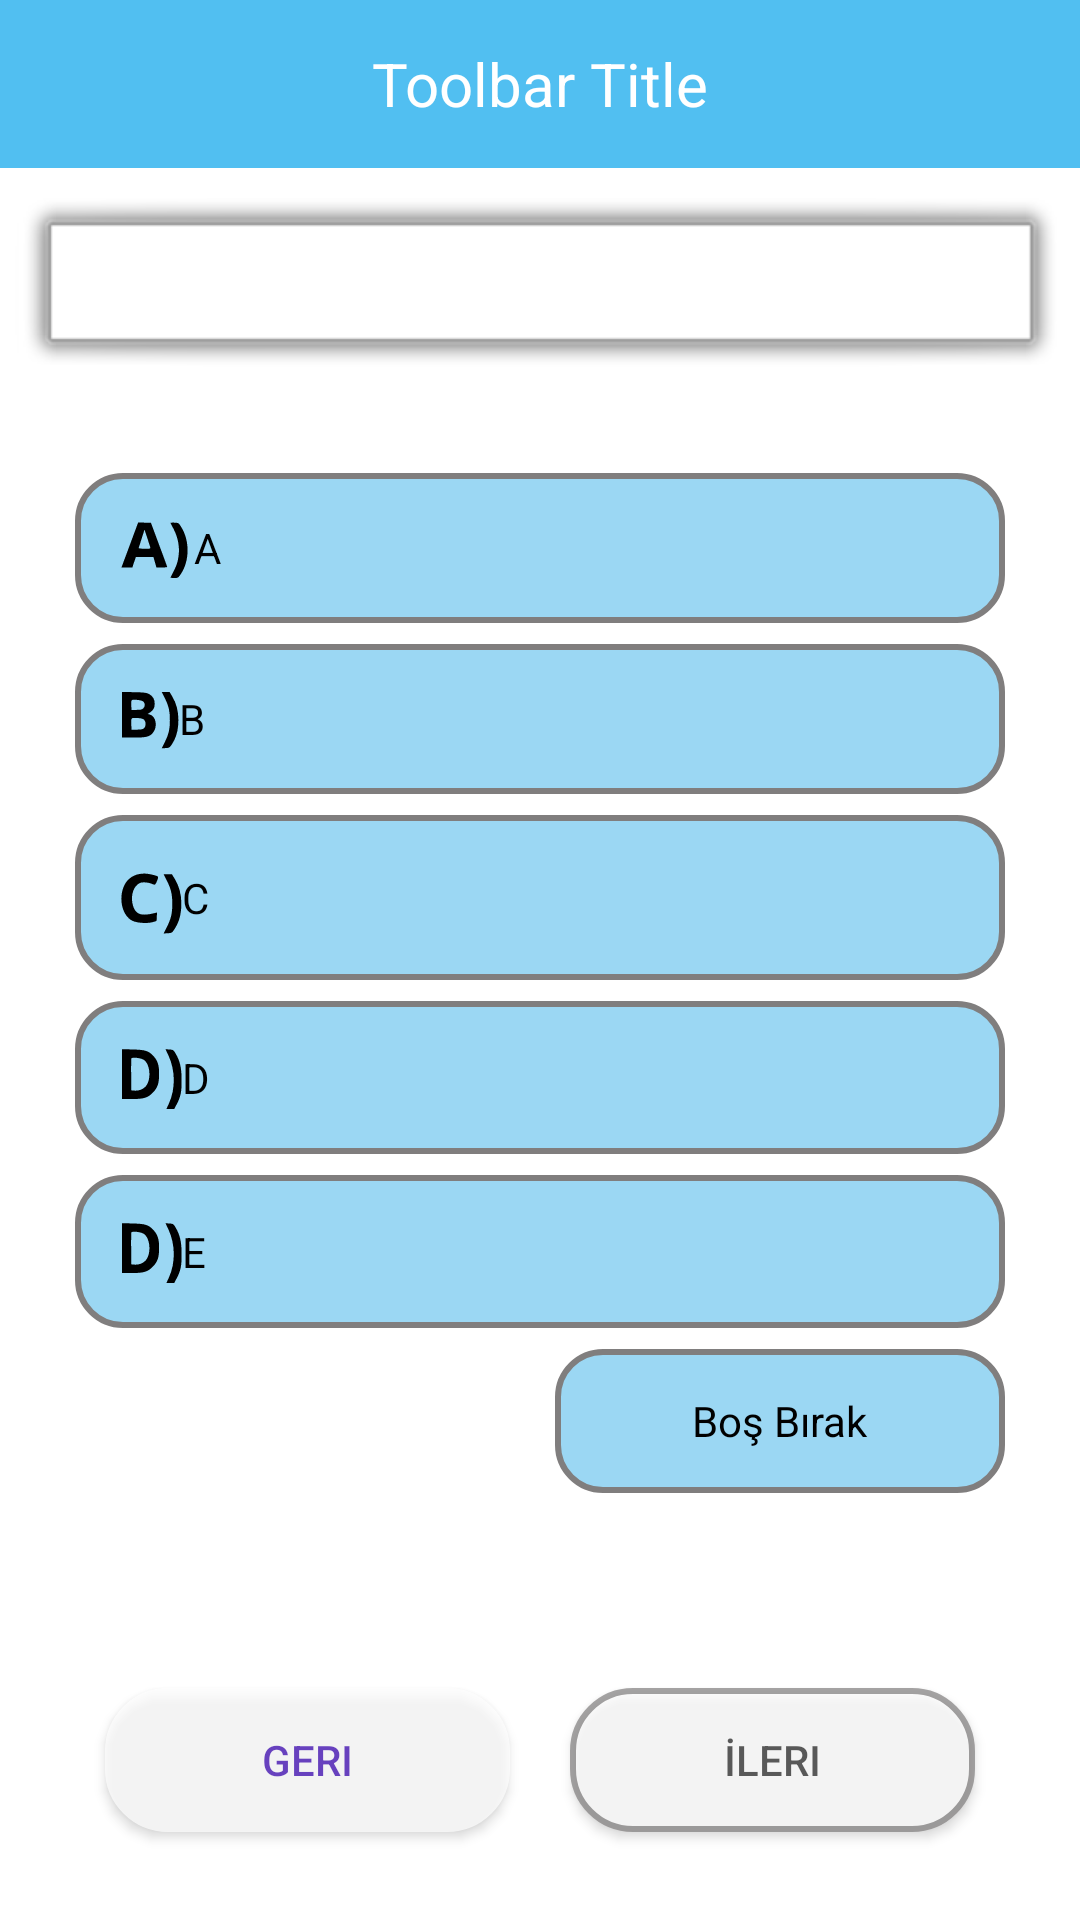

This screen was rendered from an Android layout file. Write that file and the resources it references.
<!-- AndroidManifest.xml: application theme Theme.Embaks -->
<!-- res/layout/activity_deneme_sinav_ekrani.xml -->
<?xml version="1.0" encoding="utf-8"?>
<androidx.constraintlayout.widget.ConstraintLayout xmlns:android="http://schemas.android.com/apk/res/android"
    xmlns:app="http://schemas.android.com/apk/res-auto"
    xmlns:tools="http://schemas.android.com/tools"
    android:layout_width="match_parent"
    android:layout_height="wrap_content"
    tools:context=".Deneme_sinav_ekrani">

    <androidx.appcompat.widget.Toolbar
        android:id="@+id/toolbar_sinav"
        android:layout_width="match_parent"
        android:layout_height="wrap_content"
        android:background="#51BFF1"
        android:minHeight="?attr/actionBarSize"
        android:theme="?attr/actionBarTheme"
        app:layout_constraintEnd_toEndOf="parent"
        app:layout_constraintStart_toStartOf="parent"
        app:layout_constraintTop_toTopOf="parent"
        app:popupTheme="@style/MyDarkToolbarStyle">
    <TextView
        android:layout_width="wrap_content"
        android:layout_height="wrap_content"
        android:text="Toolbar Title"
        android:textColor="@color/white"
        android:textSize="20dp"
        android:layout_gravity="center"
        android:id="@+id/toolbar_sinavtarihleri" />

</androidx.appcompat.widget.Toolbar>

    <ScrollView
        android:id="@+id/scrollView2"
        android:layout_width="match_parent"
        android:layout_height="wrap_content"
        app:layout_constraintEnd_toEndOf="parent"
        app:layout_constraintTop_toBottomOf="@+id/toolbar_sinav">

        <LinearLayout
            android:id="@+id/lineer_soru"
            android:layout_width="match_parent"
            android:layout_height="wrap_content"
            android:orientation="vertical">

            <androidx.recyclerview.widget.RecyclerView
                android:id="@+id/rv_ustsorusayisi"
                android:layout_width="match_parent"
                android:layout_height="wrap_content"
                android:layout_marginTop="5dp" />

            <TextView
                android:id="@+id/text_sorusayisi"
                android:layout_width="match_parent"
                android:layout_height="wrap_content"
                android:gravity="center"
                android:text="0"
                android:visibility="gone" />

            <LinearLayout
                android:id="@+id/linear_soruenust"
                android:layout_width="match_parent"
                android:layout_height="match_parent"
                android:orientation="vertical">

                <TextView
                    android:id="@+id/text_soru"
                    android:layout_width="match_parent"
                    android:layout_height="match_parent"
                    android:layout_margin="5dp"
                    android:layout_marginStart="10dp"
                    android:layout_marginLeft="10dp"
                    android:layout_marginTop="10dp"
                    android:layout_marginEnd="10dp"
                    android:layout_marginRight="10dp"

                    android:background="@android:drawable/alert_light_frame"
                    android:gravity="center"
                    android:padding="20dp"
                    android:textColor="@color/black"
                    android:textSize="16sp"
                    app:layout_constraintEnd_toEndOf="parent"
                    app:layout_constraintStart_toStartOf="parent"
                    app:layout_constraintTop_toTopOf="parent" />

                <ImageView
                    android:id="@+id/fotograf_soru"
                    android:layout_width="match_parent"
                    android:layout_height="match_parent"
                    android:visibility="gone"
                    app:srcCompat="@android:drawable/alert_dark_frame" />
            </LinearLayout>

            <LinearLayout
                android:id="@+id/linear_cevaplar"
                android:layout_width="match_parent"
                android:layout_height="match_parent"
                android:orientation="vertical"
                android:padding="25dp"
                app:layout_constraintEnd_toEndOf="parent"
                app:layout_constraintHorizontal_bias="0.0"
                app:layout_constraintStart_toStartOf="parent"
                app:layout_constraintTop_toBottomOf="@+id/textView">

                <RadioGroup
                    android:id="@+id/radiogrup"
                    android:layout_width="match_parent"
                    android:layout_height="match_parent">

                    <RadioButton
                        android:id="@+id/radioButtona"
                        android:layout_width="match_parent"
                        android:layout_height="wrap_content"
                        android:background="@drawable/testt"
                        android:button="@android:color/transparent"
                        android:drawableLeft="@drawable/ic_a"
                        android:gravity="left|center_vertical"
                        android:padding="15dp"
                        android:text="A"
                        android:textAllCaps="false" />

                    <RadioButton
                        android:id="@+id/radioButtonb"
                        android:layout_width="match_parent"
                        android:layout_height="wrap_content"
                        android:layout_marginTop="7dp"
                        android:background="@drawable/testt"
                        android:button="@android:color/transparent"
                        android:drawableLeft="@drawable/ic_b"
                        android:gravity="left|center_vertical"
                        android:padding="15dp"
                        android:text="B"
                        android:textAllCaps="false" />

                    <RadioButton
                        android:id="@+id/radioButtonc"
                        android:layout_width="match_parent"
                        android:layout_height="wrap_content"
                        android:layout_marginTop="7dp"
                        android:background="@drawable/testt"
                        android:button="@android:color/transparent"
                        android:drawableLeft="@drawable/ic_c"
                        android:gravity="left|center_vertical"
                        android:padding="15dp"
                        android:text="C"
                        android:textAllCaps="false" />

                    <RadioButton
                        android:id="@+id/radioButtond"
                        android:layout_width="match_parent"
                        android:layout_height="wrap_content"
                        android:layout_marginTop="7dp"
                        android:background="@drawable/testt"
                        android:button="@android:color/transparent"
                        android:drawableLeft="@drawable/ic_d"
                        android:gravity="left|center_vertical"
                        android:padding="15dp"
                        android:text="D"
                        android:textAllCaps="false" />

                    <RadioButton
                        android:id="@+id/radioButtone"
                        android:layout_width="match_parent"
                        android:layout_height="wrap_content"
                        android:layout_marginTop="7dp"
                        android:background="@drawable/testt"
                        android:button="@android:color/transparent"
                        android:drawableLeft="@drawable/ic_d"
                        android:gravity="left|center_vertical"
                        android:padding="15dp"
                        android:text="E"
                        android:textAllCaps="false" />

                    <RadioButton
                        android:id="@+id/bos"
                        android:layout_width="150dp"
                        android:layout_height="wrap_content"
                        android:layout_gravity="bottom|right"
                        android:layout_marginTop="7dp"
                        android:background="@drawable/testt"
                        android:button="@android:color/transparent"
                        android:gravity="center"
                        android:text="Boş Bırak" />
                </RadioGroup>

            </LinearLayout>

            <LinearLayout
                android:layout_width="match_parent"
                android:layout_height="match_parent"
                android:layout_marginTop="5dp"
                android:orientation="horizontal"
                android:padding="25dp">

                <Button
                    android:id="@+id/button_geri"
                    android:layout_width="0dp"
                    android:layout_height="wrap_content"
                    android:layout_margin="10dp"
                    android:layout_marginTop="20dp"
                    android:layout_marginBottom="20dp"
                    android:layout_weight="1"
                    android:alpha="0.7"
                    android:background="@drawable/buttonsoru"
                    android:text="Geri"
                    android:textColor="@color/purple_700"
                    app:backgroundTint="@color/white"
                    app:layout_constraintBottom_toBottomOf="parent"
                    app:layout_constraintEnd_toStartOf="@+id/button9"
                    app:layout_constraintHorizontal_bias="0.5"
                    app:layout_constraintStart_toStartOf="parent"
                    app:layout_constraintTop_toBottomOf="@+id/linear_cevaplar" />

                <Button
                    android:id="@+id/button_ileri"
                    android:layout_width="0dp"
                    android:layout_height="wrap_content"
                    android:layout_margin="10dp"
                    android:layout_marginTop="20dp"
                    android:layout_marginBottom="20dp"
                    android:layout_weight="1"
                    android:alpha="0.7"
                    android:background="@drawable/buttonsoru"
                    android:enabled="true"
                    android:text="İleri"
                    app:layout_constraintBottom_toBottomOf="parent"
                    app:layout_constraintEnd_toEndOf="parent"
                    app:layout_constraintHorizontal_bias="0.5"
                    app:layout_constraintStart_toEndOf="@+id/button8"

                    app:layout_constraintTop_toBottomOf="@+id/linear_cevaplar" />
            </LinearLayout>

            <LinearLayout
                android:layout_width="match_parent"
                android:layout_height="match_parent"
                android:orientation="horizontal">

                <Button
                    android:id="@+id/button_soruCozumCikis"
                    android:layout_width="wrap_content"
                    android:layout_height="wrap_content"
                    android:layout_weight="1"
                    android:background="@drawable/buttonsoru"
                    android:text="Sonuçları göster"
                    android:visibility="invisible" />

            </LinearLayout>

        </LinearLayout>
    </ScrollView>

</androidx.constraintlayout.widget.ConstraintLayout>
<!-- resources referenced by this layout -->
<resources>
  <color name="black">#FF000000</color>
  <color name="purple_700">#FF3700B3</color>
  <color name="white">#FFFFFFFF</color>
  <!-- drawable buttonsoru (drawable) -->
  <?xml version="1.0" encoding="utf-8"?>
  <shape xmlns:android="http://schemas.android.com/apk/res/android">
      <solid android:color="@android:color/white"/>
      <corners android:radius="20dp"/>
      <stroke android:color="#807E7E"
          android:width="2dp"/>
  
  </shape>
  <!-- drawable ic_d (drawable) -->
  <vector xmlns:android="http://schemas.android.com/apk/res/android"
      android:width="21dp"
      android:height="21dp"
      android:viewportWidth="84"
      android:viewportHeight="76">
    <path
        android:pathData="M4,33.9l0,30.1 12.8,-0c16.3,-0 21.6,-1.5 28.3,-7.7 6.5,-6 8.4,-11.3 8.4,-22.8 0,-10.3 -1.9,-15.8 -7.6,-21.4 -6.2,-6.2 -10.6,-7.5 -27.1,-7.9l-14.8,-0.4 0,30.1zM32.9,16.6c8.7,5.1 10.4,23.4 3,31.8 -3.3,3.8 -9.4,5.9 -15.4,5.4l-4,-0.3 -0.3,-18.5c-0.1,-10.1 0,-19.1 0.3,-19.9 0.7,-1.9 12.5,-0.8 16.4,1.5z"
        android:fillColor="#000000"
        android:strokeColor="#00000000"/>
    <path
        android:pathData="M66,11.6c9.2,18 9.4,40.1 0.6,57.7l-3.4,6.7 5.2,-0 5.2,-0 3.1,-5.3c5.5,-9.3 6.8,-14.8 6.8,-29.2 0,-14.8 -2.1,-23.3 -7.9,-32.2 -3,-4.6 -3.3,-4.8 -8.3,-5.1l-5.3,-0.3 4,7.7z"
        android:fillColor="#000000"
        android:strokeColor="#00000000"/>
  </vector>
  <!-- drawable testt (drawable) -->
  <?xml version="1.0" encoding="utf-8"?>
  <selector xmlns:android="http://schemas.android.com/apk/res/android">
      <item android:drawable="@drawable/radio_button_tiklanilma" android:state_checked="true"/>
      <item android:drawable="@drawable/radio_button_false" android:state_checked="false"/>
  </selector>
  <style name="MyDarkToolbarStyle" parent="ThemeOverlay.AppCompat.Light">
          <item name="android:textColor">@color/black</item>
          <item name="android:textSize">15dp</item>
      </style>
  <style name="Theme.Embaks" parent="Theme.MaterialComponents.DayNight.DarkActionBar">
          
          <item name="colorPrimary">@color/purple_500</item>
          <item name="colorPrimaryVariant">@color/purple_700</item>
          <item name="colorOnPrimary">@color/white</item>
          
          <item name="colorSecondary">@color/teal_200</item>
          <item name="colorSecondaryVariant">@color/teal_700</item>
          <item name="colorOnSecondary">@color/black</item>
          
          <item name="android:statusBarColor" tools:targetApi="l">?attr/colorPrimaryVariant</item>
          
          <item name="windowNoTitle">true</item>
          <item name="windowActionBar">false</item>
  
      </style>
  <!-- drawable radio_button_tiklanilma (drawable) -->
  <?xml version="1.0" encoding="utf-8"?>
  <shape android:shape="rectangle" xmlns:android="http://schemas.android.com/apk/res/android">
      <solid android:color="#4B95D1"/>
      <corners android:topLeftRadius="5dp" android:bottomLeftRadius="5dp"/>
      <corners android:radius="15dp"/>
      <stroke android:color="#807E7E" android:width="2dp"/>
  </shape>
  <!-- drawable radio_button_false (drawable) -->
  <?xml version="1.0" encoding="utf-8"?>
  <shape android:shape="rectangle" xmlns:android="http://schemas.android.com/apk/res/android">
      <solid android:color="#9BD7F3"/>
      <corners android:topLeftRadius="5dp" android:bottomLeftRadius="5dp"/>
      <corners android:radius="15dp"/>
      <stroke android:color="#807E7E" android:width="2dp"/>
  </shape>
  <color name="purple_500">#FF6200EE</color>
  <color name="teal_200">#FF03DAC5</color>
  <color name="teal_700">#FF018786</color>
</resources>
